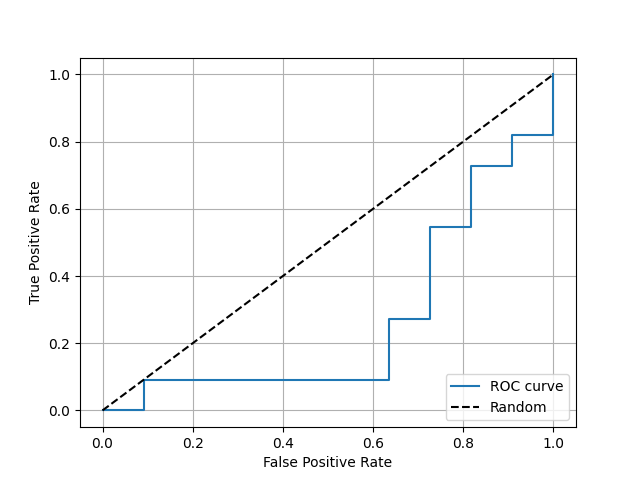

Values plotted in this chart, from the file beside it:
FPR, TPR, Thresholds
0.0, 0.0, inf
0.09091, 0.0, 0.6869
0.09091, 0.09091, 0.6759
0.6364, 0.09091, 0.5622
0.6364, 0.2727, 0.532
0.7273, 0.2727, 0.5249
0.7273, 0.5455, 0.5142
0.8182, 0.5455, 0.4832
0.8182, 0.7273, 0.459
0.9091, 0.7273, 0.4576
0.9091, 0.8182, 0.4423
1.0, 0.8182, 0.4412
1.0, 1.0, 0.3845
